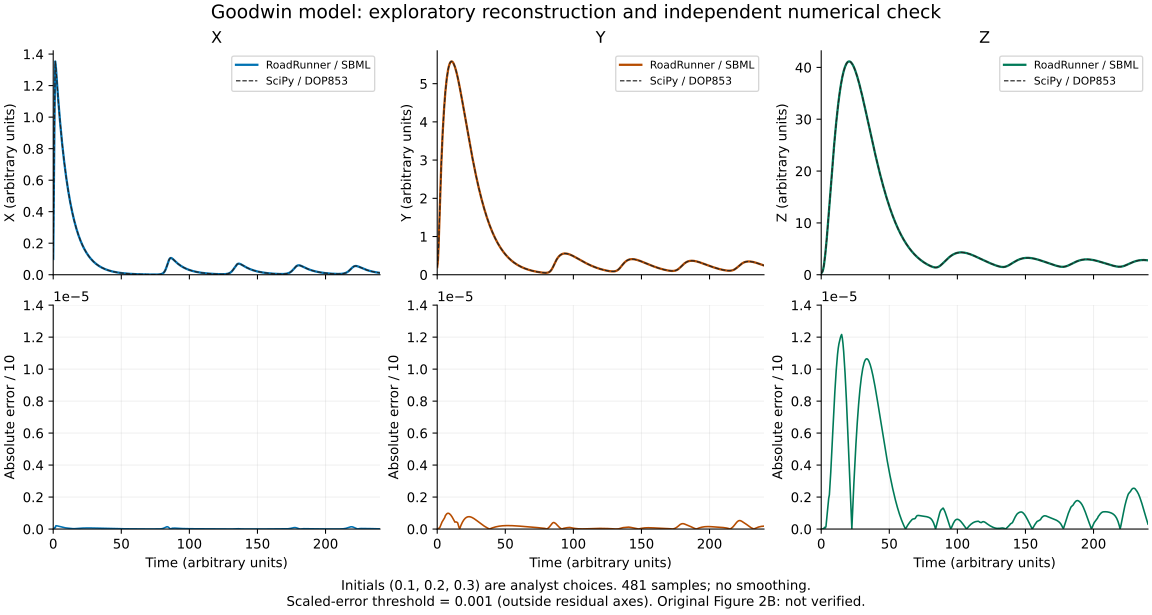

Data behind this chart, as committed beside it:
time_au, X_roadrunner, X_scipy, X_absolute_error, Y_roadrunner, Y_scipy, Y_absolute_error, Z_roadrunner, Z_scipy, Z_absolute_error
0.0, 0.1, 0.1, 0.0, 0.2, 0.2, 0.0, 0.3, 0.3, 0.0
0.5, 0.5828, 0.5828, 3.981204022007745e-08, 0.3587, 0.3587, 2.658689601808817e-08, 0.4124, 0.4124, 9.832112624064138e-09
1.0, 1.041, 1.041, 9.53931861724655e-07, 0.7392, 0.7392, 7.302678162179888e-08, 0.6523, 0.6523, 5.8481031350865464e-08
1.5, 1.353, 1.353, 8.072691370930585e-07, 1.304, 1.304, 7.948578994998456e-07, 1.114, 1.114, 1.5390691920913468e-07
2.0, 1.314, 1.314, 2.0924145531786564e-06, 1.894, 1.894, 1.1292555268660465e-06, 1.843, 1.843, 4.961507409362298e-07
2.5, 1.25, 1.25, 2.054597457723517e-06, 2.427, 2.427, 2.1876337079618224e-06, 2.81, 2.81, 1.097320702747595e-06
3.0, 1.189, 1.189, 1.968108509720068e-06, 2.903, 2.903, 3.3181589524922117e-06, 3.976, 3.976, 6.744262788238586e-07
3.5, 1.131, 1.131, 1.8593499042651729e-06, 3.327, 3.327, 4.321577983468217e-06, 5.304, 5.304, 1.6230736186173544e-06
4.0, 1.076, 1.076, 1.7594906520645992e-06, 3.702, 3.702, 4.99605296511163e-06, 6.762, 6.762, 5.797941201812762e-06
4.5, 1.023, 1.023, 1.658867949450027e-06, 4.033, 4.033, 5.638472559965635e-06, 8.321, 8.321, 1.0432282634198486e-05
5.0, 0.9733, 0.9733, 1.553426227984822e-06, 4.323, 4.323, 6.332573987855028e-06, 9.955, 9.955, 1.5125162379447943e-05
5.5, 0.9259, 0.9259, 1.4406713590986442e-06, 4.575, 4.575, 7.147096087400939e-06, 11.64, 11.64, 1.9184384372650243e-05
6.0, 0.8807, 0.8807, 1.306162413561296e-06, 4.792, 4.792, 8.39982215783408e-06, 13.36, 13.36, 2.1371398226222027e-05
6.5, 0.8377, 0.8377, 1.1942611292115046e-06, 4.978, 4.978, 9.027892259538817e-06, 15.09, 15.09, 2.7914130122042025e-05
7.0, 0.7969, 0.7969, 1.0876550317062694e-06, 5.133, 5.133, 9.501161883029852e-06, 16.82, 16.82, 3.528252682727384e-05
7.5, 0.758, 0.758, 9.886512525314473e-07, 5.262, 5.262, 9.79057962524621e-06, 18.54, 18.54, 4.336189081044495e-05
8.0, 0.7211, 0.7211, 8.985931699845295e-07, 5.366, 5.366, 9.886987256457758e-06, 20.23, 20.23, 5.194598382374238e-05
8.5, 0.6859, 0.6859, 8.179764480198415e-07, 5.447, 5.447, 9.797247802367792e-06, 21.88, 21.88, 6.0777805206413404e-05
9.0, 0.6524, 0.6524, 7.455817111479135e-07, 5.508, 5.508, 9.567546929822868e-06, 23.48, 23.48, 6.938951242929647e-05
9.5, 0.6206, 0.6206, 6.8143894549344e-07, 5.549, 5.549, 9.205949870860763e-06, 25.04, 25.04, 7.765528236447494e-05
10.0, 0.5903, 0.5903, 6.252716520105395e-07, 5.574, 5.574, 8.726030505279425e-06, 26.53, 26.53, 8.543942763239443e-05
10.5, 0.5616, 0.5616, 5.765900433774007e-07, 5.583, 5.583, 8.144980837343496e-06, 27.96, 27.96, 9.260759780715944e-05
11.0, 0.5342, 0.5342, 5.348030096552492e-07, 5.578, 5.578, 7.481173735612856e-06, 29.31, 29.31, 9.903826503432356e-05
11.5, 0.5081, 0.5081, 4.992921485147406e-07, 5.56, 5.56, 6.7525528137935e-06, 30.6, 30.6, 0.0001046
12.0, 0.4833, 0.4833, 4.694554344708557e-07, 5.53, 5.53, 5.975723088802454e-06, 31.81, 31.81, 0.0001093
12.5, 0.4598, 0.4598, 4.447260666951003e-07, 5.49, 5.49, 5.165730825318349e-06, 32.95, 32.95, 0.000113
13.0, 0.4373, 0.4373, 4.245631597399324e-07, 5.441, 5.441, 4.336308117913745e-06, 34.01, 34.01, 0.0001157
13.5, 0.416, 0.416, 3.5205824033823774e-07, 5.384, 5.384, 4.463687481859324e-06, 34.99, 34.99, 0.0001176
14.0, 0.3957, 0.3957, 2.8988564637622005e-07, 5.319, 5.319, 4.42782427789723e-06, 35.89, 35.89, 0.0001194
14.5, 0.3764, 0.3764, 2.375136576304726e-07, 5.248, 5.248, 4.249097271369351e-06, 36.72, 36.72, 0.0001208
15.0, 0.3581, 0.3581, 1.9426464842320357e-07, 5.171, 5.171, 3.949289050453331e-06, 37.47, 37.47, 0.0001217
15.5, 0.3406, 0.3406, 2.302086462013797e-07, 5.089, 5.089, 2.4753057914495002e-06, 38.14, 38.14, 0.0001195
16.0, 0.324, 0.324, 2.667160248215339e-07, 5.003, 5.003, 1.0967536576700354e-06, 38.74, 38.74, 0.0001159
16.5, 0.3082, 0.3082, 3.0342937268335035e-07, 4.913, 4.913, 1.833469802647869e-07, 39.27, 39.27, 0.0001109
17.0, 0.2932, 0.2932, 3.3982437774859875e-07, 4.82, 4.82, 1.360391491900259e-06, 39.73, 39.73, 0.0001048
17.5, 0.2789, 0.2789, 3.754623768004173e-07, 4.724, 4.724, 2.4318556404168135e-06, 40.12, 40.12, 9.761219432391499e-05
18.0, 0.2653, 0.2653, 4.0997016387267493e-07, 4.627, 4.627, 3.3968126551542355e-06, 40.44, 40.44, 8.955799872722991e-05
18.5, 0.2523, 0.2523, 4.43028644547816e-07, 4.527, 4.527, 4.255689974641541e-06, 40.7, 40.7, 8.07621560383609e-05
19.0, 0.24, 0.24, 4.7436482722429396e-07, 4.426, 4.426, 5.0099826758298605e-06, 40.9, 40.9, 7.136817549024954e-05
19.5, 0.2283, 0.2283, 5.037492273041178e-07, 4.325, 4.325, 5.662136021378217e-06, 41.04, 41.04, 6.151482124039376e-05
20.0, 0.2172, 0.2172, 5.309971845279815e-07, 4.222, 4.222, 6.215569007927968e-06, 41.12, 41.12, 5.1337781975746566e-05
20.5, 0.2066, 0.2066, 5.559647112129973e-07, 4.12, 4.12, 6.674326698430377e-06, 41.15, 41.15, 4.0962203726735424e-05
21.0, 0.1965, 0.1965, 5.785509461786464e-07, 4.017, 4.017, 7.043157420838497e-06, 41.13, 41.13, 3.050595747566831e-05
21.5, 0.1869, 0.1869, 5.986953806602635e-07, 3.915, 3.915, 7.3273119154393385e-06, 41.06, 41.06, 2.0076525764523012e-05
22.0, 0.1778, 0.1778, 6.163767562183953e-07, 3.813, 3.813, 7.532504195939538e-06, 40.94, 40.94, 9.772260213480877e-06
22.5, 0.1691, 0.1691, 6.316071288758884e-07, 3.711, 3.711, 7.66463875523371e-06, 40.78, 40.78, 3.2150679629694423e-07
23.0, 0.1609, 0.1609, 6.444291065499375e-07, 3.611, 3.611, 7.729780109766438e-06, 40.57, 40.57, 1.0130356287163522e-05
23.5, 0.153, 0.153, 6.549122643917382e-07, 3.511, 3.511, 7.734102601908432e-06, 40.33, 40.33, 1.9589287454380155e-05
24.0, 0.1456, 0.1456, 6.631460433836889e-07, 3.413, 3.413, 7.683657528456678e-06, 40.05, 40.05, 2.864527235146852e-05
24.5, 0.1385, 0.1385, 6.692365474569861e-07, 3.315, 3.315, 7.584374455138487e-06, 39.74, 39.74, 3.725477257887633e-05
25.0, 0.1317, 0.1317, 6.733007716364092e-07, 3.22, 3.22, 7.441912465822043e-06, 39.39, 39.39, 4.5384735678055677e-05
25.5, 0.1253, 0.1253, 6.755319856277531e-07, 3.125, 3.125, 7.2621193702993025e-06, 39.02, 39.02, 5.301703469484664e-05
26.0, 0.1192, 0.1192, 6.760365210412012e-07, 3.032, 3.032, 7.049894573452065e-06, 38.62, 38.62, 6.0131676526964384e-05
26.5, 0.1134, 0.1134, 6.749232940028715e-07, 2.941, 2.941, 6.809911854865902e-06, 38.19, 38.19, 6.67140177768033e-05
27.0, 0.1078, 0.1078, 6.723055808455225e-07, 2.852, 2.852, 6.546505928017865e-06, 37.74, 37.74, 7.275740286161181e-05
27.5, 0.1026, 0.1026, 6.683010638774967e-07, 2.764, 2.764, 6.263823498553478e-06, 37.27, 37.27, 7.8258832409972e-05
28.0, 0.09758, 0.09758, 6.630263223450505e-07, 2.678, 2.678, 5.965643998351311e-06, 36.78, 36.78, 8.322149462003381e-05
28.5, 0.09282, 0.09282, 6.565958561022267e-07, 2.594, 2.594, 5.6554233536232346e-06, 36.27, 36.27, 8.765311962122269e-05
29.0, 0.0883, 0.0883, 6.491208583842001e-07, 2.511, 2.511, 5.3363071770284876e-06, 35.75, 35.75, 9.15650568273918e-05
29.5, 0.08399, 0.08399, 6.407085553911118e-07, 2.431, 2.431, 5.0111541103348145e-06, 35.21, 35.21, 9.497146668024925e-05
... 421 more rows
